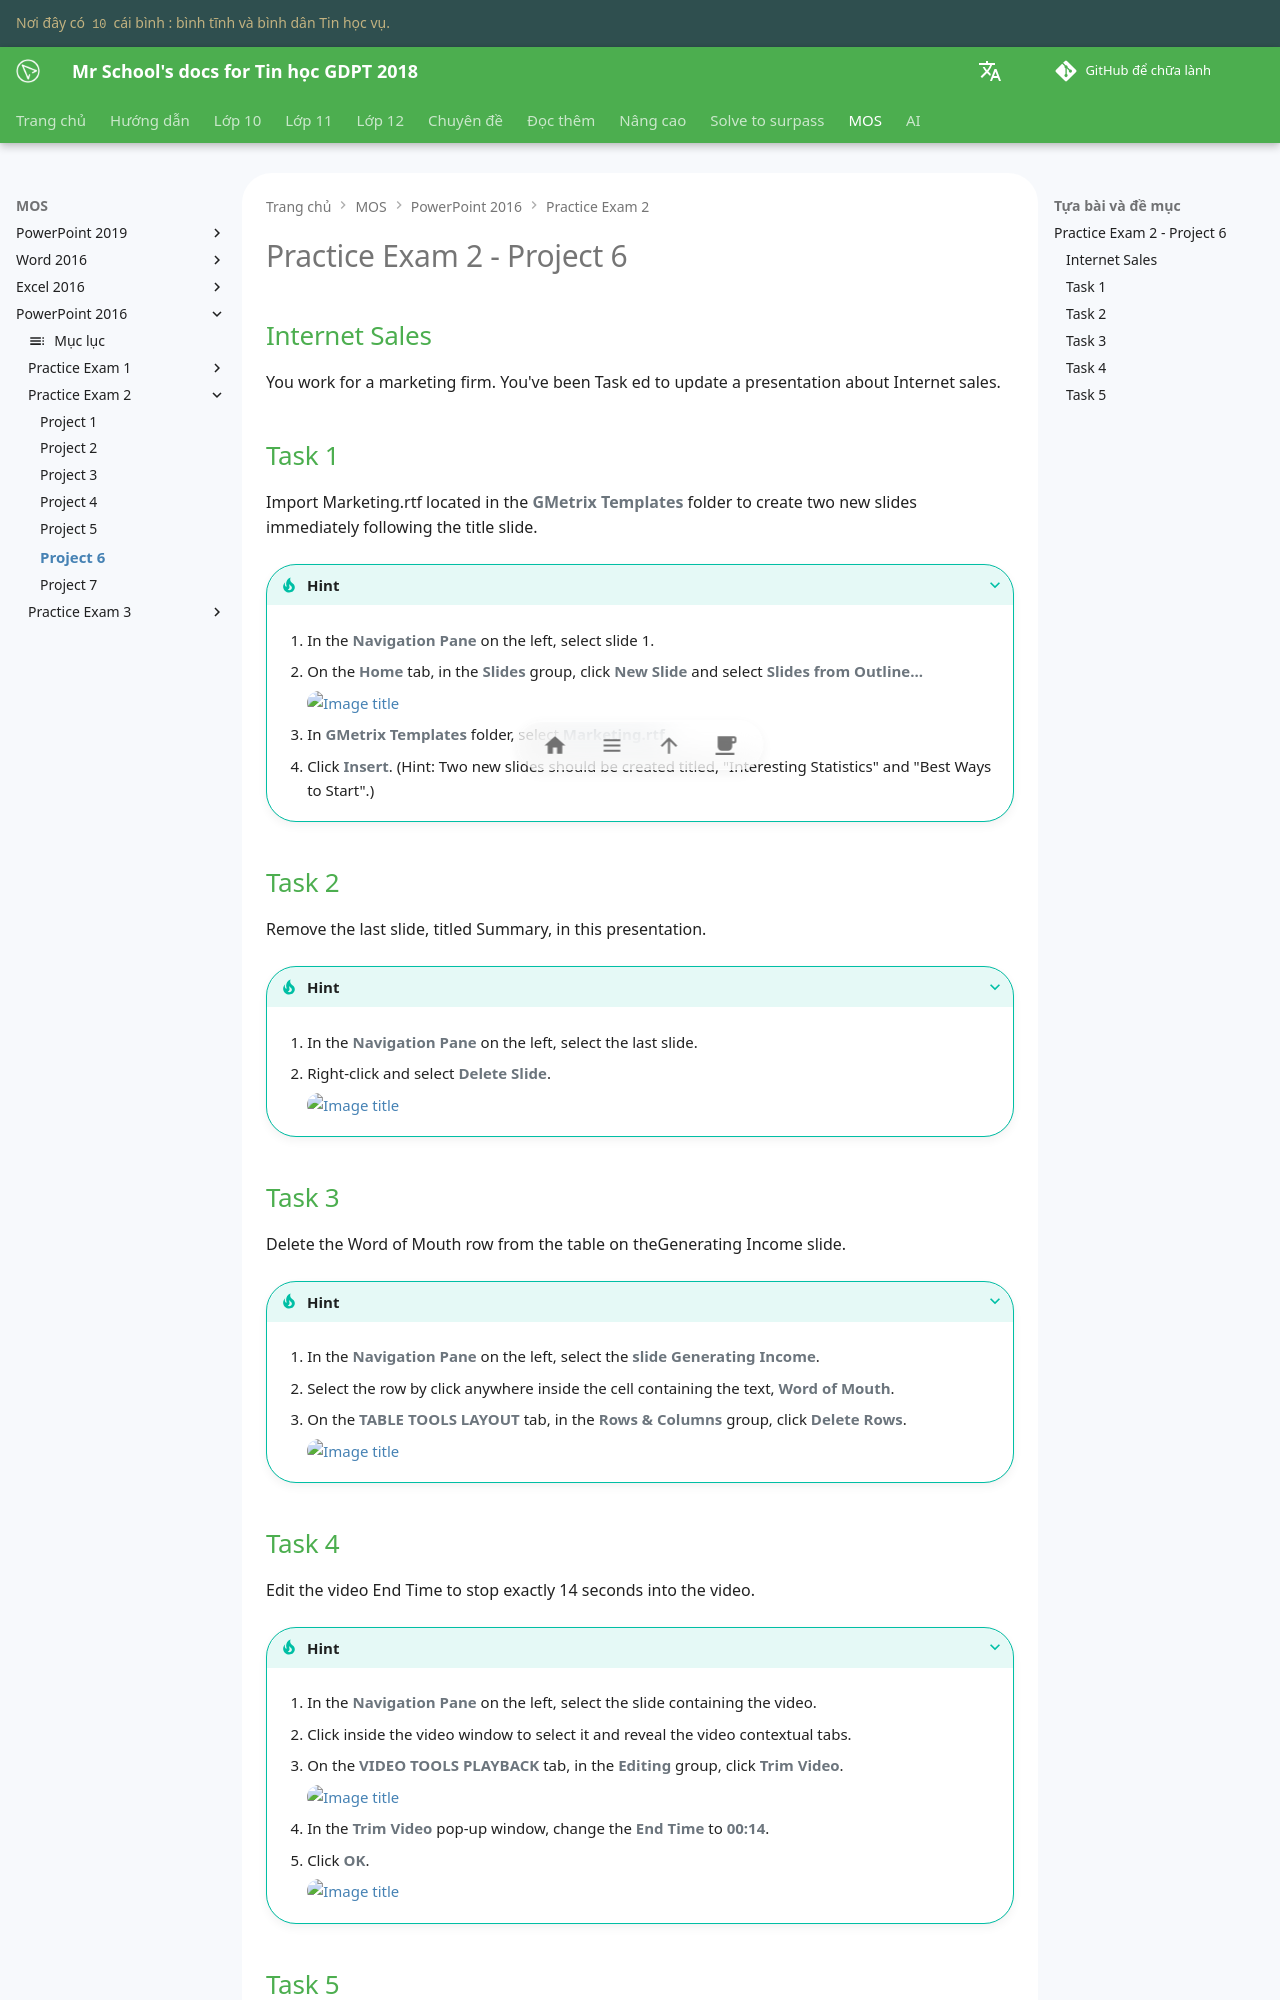

repository: vtchitruong/vtchitruong.github.io · page: mos/powerpoint-2016/exam-2/project-6/index.html · generator: mkdocs

# Practice Exam 2 - Project 6

## Internet Sales
You work for a marketing firm. You've been Task ed to update a presentation about Internet sales.

## Task 1
 
Import Marketing.rtf located in the **GMetrix Templates** folder to create two new slides immediately following the title slide.

???+ Tip "Hint"

    1. In the **Navigation Pane** on the left, select slide 1.

    2. On the **Home** tab, in the **Slides** group, click **New Slide** and select **Slides from Outline...**

        ![Image title](https://lh3.googleusercontent.com/pw/AIL4fc9NjCwOidcmIGPo-POKugdjxYMFMo6oX4PNe9vdH9eDuQAb5czhqxlkONQQKZZQgKg3YJOeN9iAH5cK6SZXVCPZ-bLxO4y3TdZLzMOKpLEGnbEAy6If=w480){ loading=lazy }

    3. In **GMetrix Templates** folder, select **Marketing.rtf**.

    4. Click **Insert**. (Hint: Two new slides should be created titled, "Interesting Statistics" and "Best Ways to Start".)

## Task 2

Remove the last slide, titled Summary, in this presentation.

???+ Tip "Hint"

    1. In the **Navigation Pane** on the left, select the last slide.

    2. Right-click and select **Delete Slide**.

        ![Image title](https://lh3.googleusercontent.com/pw/AIL4fc9ocUxjnLNo9dgvn4EZqaWQkfgWOe8Z5M1UXI2yiPlDI5a8H6_hZECqTuMdEa0vXBHNvvVr0mImurfzSeL4tH732ltaj2qMnMkfBHHxbdmEsak_duOV=w600){ loading=lazy }

## Task 3

Delete the Word of Mouth row from the table on theGenerating Income slide.

???+ Tip "Hint"

    1. In the **Navigation Pane** on the left, select the **slide Generating Income**.

    2. Select the row by click anywhere inside the cell containing the text, **Word of Mouth**.

    3. On the **TABLE TOOLS LAYOUT** tab, in the **Rows & Columns** group, click **Delete Rows**.

        ![Image title](https://lh3.googleusercontent.com/pw/AIL4fc9U0oA3WiM0N8Xt9i57m0tgT29XF770cUIwQ2nTk95Bv2fvCeuioZViCC3F-t1SdlARMxo-vr_oh4iBfUTrAjnme4cYTdcuGjttQ1o3TgMFog8vWm14=w720){ loading=lazy }
